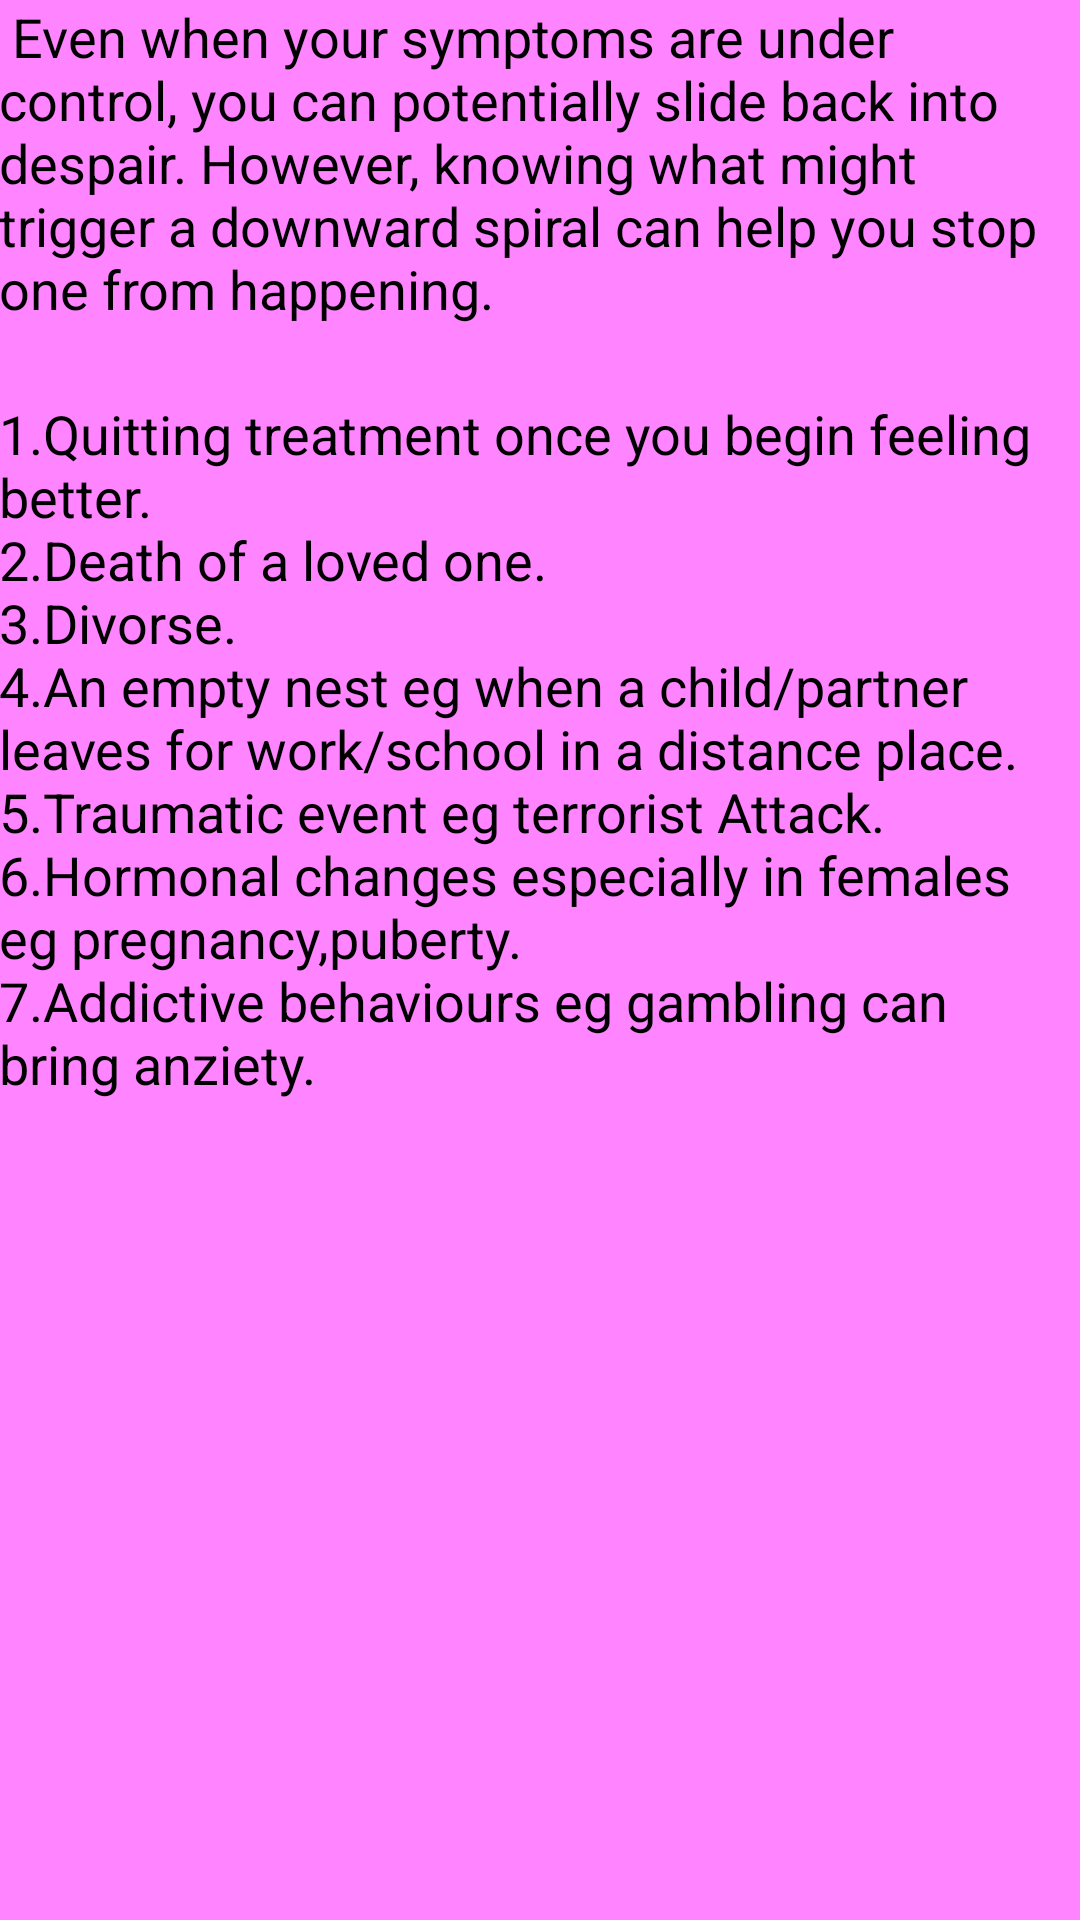

Produce the Android XML layout that renders to this screen, including the resource entries it uses.
<!-- AndroidManifest.xml: application theme AppTheme -->
<!-- res/layout/activity_rcause.xml -->
<RelativeLayout xmlns:android="http://schemas.android.com/apk/res/android"
    xmlns:tools="http://schemas.android.com/tools"
    android:layout_width="match_parent"
    android:layout_height="match_parent"
     android:background="#ff84ff"
    android:paddingBottom="@dimen/activity_vertical_margin"
    android:paddingLeft="@dimen/activity_horizontal_margin"
    android:paddingRight="@dimen/activity_horizontal_margin"
    android:paddingTop="@dimen/activity_vertical_margin"
    tools:context=".Rcause" >

    <TextView
        android:id="@+id/textView1"
        android:layout_width="wrap_content"
        android:layout_height="wrap_content"
        android:layout_alignParentLeft="true"
        android:layout_alignParentTop="true"
        android:text=" Even when your symptoms are under control, you can potentially slide back into despair. However, knowing what might trigger a downward spiral can help you stop one from happening."
        android:textAppearance="?android:attr/textAppearanceMedium" />

    <TextView
        android:id="@+id/textView2"
        android:layout_width="wrap_content"
        android:layout_height="wrap_content"
        android:layout_alignLeft="@+id/textView1"
        android:layout_alignParentBottom="true"
        android:layout_alignRight="@+id/textView1"
        android:layout_below="@+id/textView1"
        android:layout_marginTop="24dp"
        android:text="1.Quitting treatment once you begin feeling better.&#xA;2.Death of a loved one.&#xA;3.Divorse.&#xA;4.An empty nest eg when a child/partner leaves for work/school in a distance place.&#xA;5.Traumatic event eg terrorist Attack.&#xA;6.Hormonal changes especially in females eg pregnancy,puberty.&#xA;7.Addictive behaviours eg gambling can bring anziety.&#xA;"
        android:textAppearance="?android:attr/textAppearanceMedium" />

</RelativeLayout>
<!-- resources referenced by this layout -->
<resources>
  <style name="AppTheme" parent="AppBaseTheme">
          
      </style>
  <style name="AppBaseTheme" parent="android:Theme.Light">
          
      </style>
</resources>
